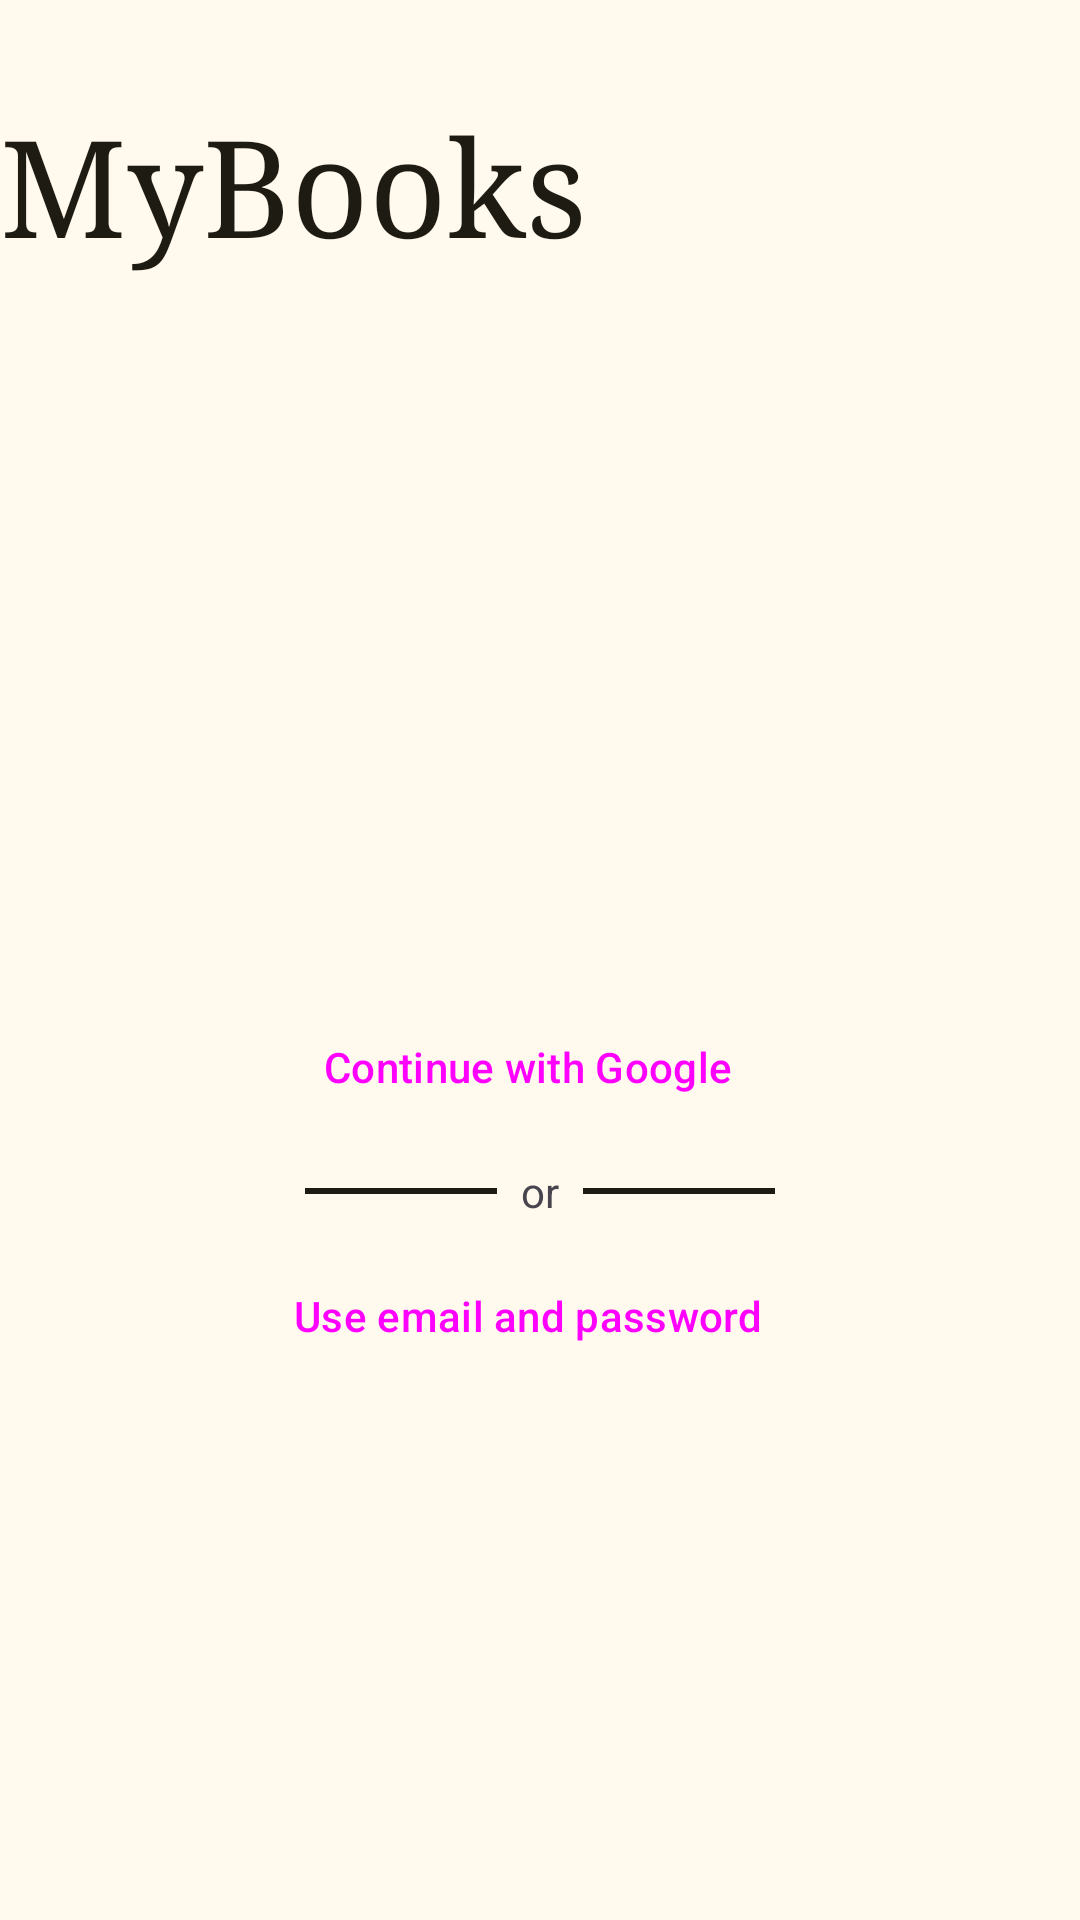

Here is an Android app screen rendered from its layout file. Give the layout XML and the strings, colors and styles it references.
<!-- AndroidManifest.xml: application theme Theme.MyBooks -->
<!-- res/layout/fragment_welcome.xml -->
<?xml version="1.0" encoding="utf-8"?>
<LinearLayout xmlns:android="http://schemas.android.com/apk/res/android"
    xmlns:app="http://schemas.android.com/apk/res-auto"
    xmlns:tools="http://schemas.android.com/tools"
    android:layout_width="match_parent"
    android:layout_height="match_parent"
    android:layout_margin="16dp"
    android:orientation="vertical"
    tools:context=".ui.onboarding.fragment.WelcomeFragment">


    <TextView
        android:layout_width="wrap_content"
        android:layout_height="wrap_content"
        android:layout_marginTop="32dp"
        android:layout_marginBottom="64dp"
        android:fontFamily="serif"
        android:text="@string/app_name"
        android:textAppearance="?attr/textAppearanceDisplayMedium"
        android:textColor="?attr/colorOnBackground" />

    <LinearLayout
        android:layout_width="match_parent"
        android:layout_height="0dp"
        android:layout_weight="1"
        android:gravity="center"
        android:orientation="vertical">

        <Button
            android:id="@+id/google_button"
            style="@style/Widget.Material3.Button.Icon"
            android:layout_width="match_parent"
            android:layout_height="wrap_content"
            android:checkable="true"
            android:text="@string/continue_with_google"
            app:icon="@drawable/big_g" />

        <LinearLayout
            android:layout_width="wrap_content"
            android:layout_height="wrap_content"
            android:gravity="center"
            android:orientation="horizontal">

            <View
                android:layout_width="64dp"
                android:layout_height="2dp"
                android:background="@color/md_theme_onBackground" />

            <TextView
                android:layout_width="wrap_content"
                android:layout_height="wrap_content"
                android:layout_margin="8dp"
                android:text="@string/or" />

            <View
                android:layout_width="64dp"
                android:layout_height="2dp"
                android:background="@color/md_theme_onBackground" />
        </LinearLayout>

        <Button
            android:id="@+id/email_button"
            style="@style/Widget.Material3.Button.Icon"
            android:layout_width="match_parent"
            android:layout_height="wrap_content"
            android:checkable="true"
            android:text="@string/use_email_and_password"
            app:icon="@drawable/round_mail_24" />
    </LinearLayout>
</LinearLayout>
<!-- resources referenced by this layout -->
<resources>
  <color name="md_theme_onBackground">#1E1B13</color>
  <!-- drawable big_g (drawable) -->
  <vector xmlns:android="http://schemas.android.com/apk/res/android"
      android:width="200dp"
      android:height="200dp"
      android:viewportWidth="512"
      android:viewportHeight="512">
      <path
          android:fillColor="#34a853"
          android:pathData="M153,292c30,82 118,95 171,60h62v48A192,192 0,0 1,90 341" />
      <path
          android:fillColor="#4285f4"
          android:pathData="m386,400a140,175 0,0 0,53 -179H260v74h102q-7,37 -38,57" />
      <path
          android:fillColor="#fbbc02"
          android:pathData="m90,341a208,200 0,0 1,0 -171l63,49q-12,37 0,73" />
      <path
          android:fillColor="#ea4335"
          android:pathData="m153,219c22,-69 116,-109 179,-50l55,-54c-78,-75 -230,-72 -297,55" />
  </vector>
  <string name="app_name">MyBooks</string>
  <string name="continue_with_google">Continue with Google</string>
  <string name="or">or</string>
  <string name="use_email_and_password">Use email and password</string>
  <style name="Theme.MyBooks" parent="Base.Theme.MyBooks" />
  <color name="md_theme_primary">#6D5E0F</color>
  <color name="md_theme_onPrimary">#FFFFFF</color>
  <color name="md_theme_primaryContainer">#F8E287</color>
  <color name="md_theme_onPrimaryContainer">#534600</color>
  <color name="md_theme_secondary">#665E40</color>
  <color name="md_theme_onSecondary">#FFFFFF</color>
  <color name="md_theme_secondaryContainer">#EEE2BC</color>
  <color name="md_theme_onSecondaryContainer">#4E472A</color>
  <color name="md_theme_tertiary">#43664E</color>
  <color name="md_theme_onTertiary">#FFFFFF</color>
  <color name="md_theme_tertiaryContainer">#C5ECCE</color>
  <color name="md_theme_onTertiaryContainer">#2C4E38</color>
  <color name="md_theme_error">#BA1A1A</color>
  <color name="md_theme_onError">#FFFFFF</color>
  <color name="md_theme_errorContainer">#FFDAD6</color>
  <color name="md_theme_onErrorContainer">#93000A</color>
  <color name="md_theme_background">#FFF9EE</color>
  <color name="md_theme_surface">#FFF9EE</color>
  <color name="md_theme_onSurface">#1E1B13</color>
  <color name="md_theme_surfaceVariant">#EAE2D0</color>
  <color name="md_theme_onSurfaceVariant">#4B4739</color>
  <color name="md_theme_outline">#7C7767</color>
  <color name="md_theme_outlineVariant">#CDC6B4</color>
  <color name="md_theme_inverseSurface">#333027</color>
  <color name="md_theme_inverseOnSurface">#F7F0E2</color>
  <color name="md_theme_inversePrimary">#DBC66E</color>
  <color name="md_theme_primaryFixed">#F8E287</color>
  <color name="md_theme_onPrimaryFixed">#221B00</color>
  <color name="md_theme_primaryFixedDim">#DBC66E</color>
  <color name="md_theme_onPrimaryFixedVariant">#534600</color>
  <color name="md_theme_secondaryFixed">#EEE2BC</color>
  <color name="md_theme_onSecondaryFixed">#211B04</color>
  <color name="md_theme_secondaryFixedDim">#D1C6A1</color>
  <color name="md_theme_onSecondaryFixedVariant">#4E472A</color>
  <color name="md_theme_tertiaryFixed">#C5ECCE</color>
  <color name="md_theme_onTertiaryFixed">#00210F</color>
  <color name="md_theme_tertiaryFixedDim">#A9D0B3</color>
  <color name="md_theme_onTertiaryFixedVariant">#2C4E38</color>
  <color name="md_theme_surfaceDim">#E0D9CC</color>
  <color name="md_theme_surfaceBright">#FFF9EE</color>
  <color name="md_theme_surfaceContainerLowest">#FFFFFF</color>
  <color name="md_theme_surfaceContainerLow">#FAF3E5</color>
  <color name="md_theme_surfaceContainer">#F4EDDF</color>
  <color name="md_theme_surfaceContainerHigh">#EEE8DA</color>
  <color name="md_theme_surfaceContainerHighest">#E8E2D4</color>
</resources>
